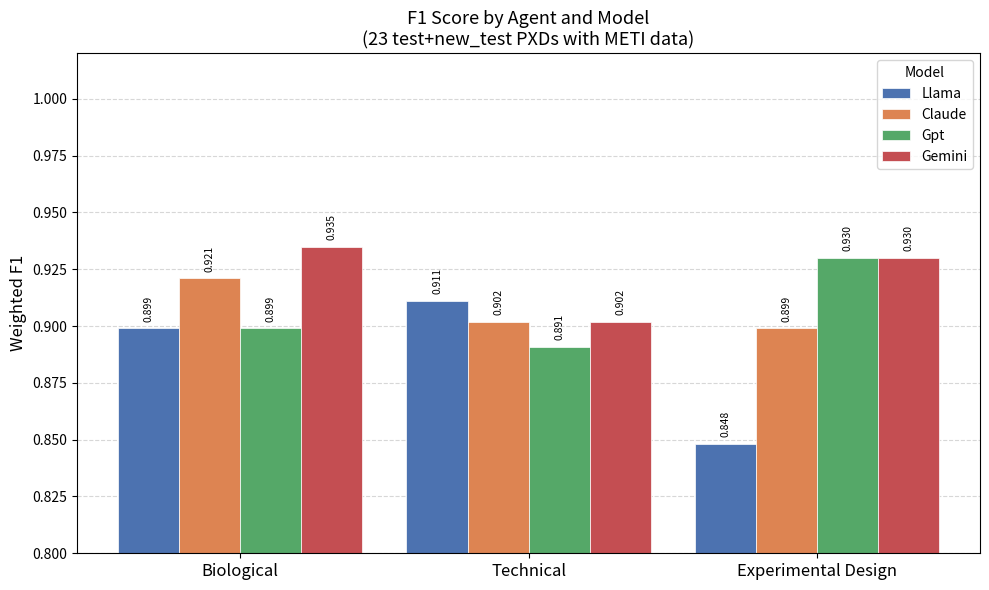

This figure's Python source: (Note: this script raises an exception after producing the figure.)
"""
Consolidated multi-model benchmark comparison plot for the 23 METI-enabled
test+new_test PXDs.

Output: benchmark_data/Final_results/test_new_test_meti_integrated/model_comparison.png
"""

import matplotlib
matplotlib.use("Agg")
import matplotlib.pyplot as plt
import matplotlib.patches as mpatches
import numpy as np
from pathlib import Path

RESULTS = {
    "llama": {
        "BiologicalAgent":        {"P": 0.985, "R": 0.827, "F1": 0.899},
        "TechnicalAgent":         {"P": 0.982, "R": 0.848, "F1": 0.911},
        "ExperimentalDesignAgent":{"P": 0.966, "R": 0.757, "F1": 0.848},
    },
    "claude": {
        "BiologicalAgent":        {"P": 0.986, "R": 0.864, "F1": 0.921},
        "TechnicalAgent":         {"P": 0.982, "R": 0.833, "F1": 0.902},
        "ExperimentalDesignAgent":{"P": 0.969, "R": 0.838, "F1": 0.899},
    },
    "gpt": {
        "BiologicalAgent":        {"P": 0.985, "R": 0.827, "F1": 0.899},
        "TechnicalAgent":         {"P": 1.000, "R": 0.803, "F1": 0.891},
        "ExperimentalDesignAgent":{"P": 0.971, "R": 0.892, "F1": 0.930},
    },
    "gemini": {
        "BiologicalAgent":        {"P": 0.986, "R": 0.889, "F1": 0.935},
        "TechnicalAgent":         {"P": 0.982, "R": 0.833, "F1": 0.902},
        "ExperimentalDesignAgent":{"P": 0.971, "R": 0.892, "F1": 0.930},
    },
}

MODELS = ["llama", "claude", "gpt", "gemini"]
AGENTS = ["BiologicalAgent", "TechnicalAgent", "ExperimentalDesignAgent"]
AGENT_LABELS = ["Biological", "Technical", "Experimental Design"]
METRICS = ["P", "R", "F1"]
METRIC_LABELS = ["Precision", "Recall", "F1"]

MODEL_COLORS = {
    "llama":  "#4C72B0",
    "claude": "#DD8452",
    "gpt":    "#55A868",
    "gemini": "#C44E52",
}

OUT_DIR = Path("benchmark_data/Final_results/test_new_test_meti_integrated")

# ── Figure 1: grouped bar chart — F1 per agent per model ─────────────────────

def plot_f1_grouped():
    fig, ax = plt.subplots(figsize=(10, 6))

    n_agents = len(AGENTS)
    n_models = len(MODELS)
    bar_w = 0.18
    group_gap = 0.85
    x = np.arange(n_agents) * group_gap

    for i, model in enumerate(MODELS):
        offsets = x + (i - (n_models - 1) / 2) * bar_w
        f1s = [RESULTS[model][a]["F1"] for a in AGENTS]
        bars = ax.bar(offsets, f1s, width=bar_w, color=MODEL_COLORS[model],
                      label=model.capitalize(), edgecolor="white", linewidth=0.5)
        for bar, val in zip(bars, f1s):
            ax.text(bar.get_x() + bar.get_width() / 2, bar.get_height() + 0.003,
                    f"{val:.3f}", ha="center", va="bottom", fontsize=7.5, rotation=90)

    ax.set_xticks(x)
    ax.set_xticklabels(AGENT_LABELS, fontsize=12)
    ax.set_ylabel("Weighted F1", fontsize=12)
    ax.set_title("F1 Score by Agent and Model\n(23 test+new_test PXDs with METI data)", fontsize=13)
    ax.set_ylim(0.80, 1.02)
    ax.legend(title="Model", fontsize=10, title_fontsize=10)
    ax.yaxis.grid(True, linestyle="--", alpha=0.5)
    ax.set_axisbelow(True)
    fig.tight_layout()
    out = OUT_DIR / "model_comparison_f1.png"
    fig.savefig(out, dpi=150)
    plt.close(fig)
    print(f"Saved: {out}")


# ── Figure 2: P / R / F1 grouped by model, one subplot per agent ─────────────

def plot_prf_per_agent():
    fig, axes = plt.subplots(1, 3, figsize=(15, 5), sharey=True)

    bar_w = 0.22
    x = np.arange(len(METRICS))

    for ax, agent, label in zip(axes, AGENTS, AGENT_LABELS):
        for i, model in enumerate(MODELS):
            vals = [RESULTS[model][agent][m] for m in METRICS]
            offset = x + (i - (len(MODELS) - 1) / 2) * bar_w
            bars = ax.bar(offset, vals, width=bar_w, color=MODEL_COLORS[model],
                          label=model.capitalize(), edgecolor="white", linewidth=0.4)
            for bar, val in zip(bars, vals):
                ax.text(bar.get_x() + bar.get_width() / 2, bar.get_height() + 0.003,
                        f"{val:.3f}", ha="center", va="bottom", fontsize=6.5, rotation=90)

        ax.set_xticks(x)
        ax.set_xticklabels(METRIC_LABELS, fontsize=11)
        ax.set_title(label, fontsize=12)
        ax.set_ylim(0.70, 1.06)
        ax.yaxis.grid(True, linestyle="--", alpha=0.5)
        ax.set_axisbelow(True)

    axes[0].set_ylabel("Score", fontsize=11)
    handles = [mpatches.Patch(color=MODEL_COLORS[m], label=m.capitalize()) for m in MODELS]
    fig.legend(handles=handles, title="Model", loc="lower center",
               ncol=4, fontsize=10, title_fontsize=10, bbox_to_anchor=(0.5, -0.02))
    fig.suptitle("Precision / Recall / F1 by Agent and Model\n(23 test+new_test PXDs with METI data)",
                 fontsize=13, y=1.01)
    fig.tight_layout()
    out = OUT_DIR / "model_comparison_prf.png"
    fig.savefig(out, dpi=150, bbox_inches="tight")
    plt.close(fig)
    print(f"Saved: {out}")


# ── Figure 3: radar / spider chart per metric, one series per model ──────────

def plot_radar():
    categories = [f"{a_short}\n{m}" for a_short in AGENT_LABELS for m in ["P", "R", "F1"]]
    N = len(categories)
    angles = np.linspace(0, 2 * np.pi, N, endpoint=False).tolist()
    angles += angles[:1]  # close polygon

    fig, ax = plt.subplots(figsize=(9, 9), subplot_kw=dict(polar=True))

    for model in MODELS:
        values = [RESULTS[model][a][m] for a in AGENTS for m in METRICS]
        values += values[:1]
        ax.plot(angles, values, linewidth=2, label=model.capitalize(),
                color=MODEL_COLORS[model])
        ax.fill(angles, values, alpha=0.08, color=MODEL_COLORS[model])

    ax.set_xticks(angles[:-1])
    ax.set_xticklabels(categories, fontsize=9)
    ax.set_ylim(0.70, 1.0)
    ax.set_yticks([0.75, 0.80, 0.85, 0.90, 0.95, 1.0])
    ax.set_yticklabels(["0.75", "0.80", "0.85", "0.90", "0.95", "1.00"], fontsize=7)
    ax.set_title("Model Comparison — All Metrics\n(23 METI test+new_test PXDs)",
                 fontsize=13, pad=20)
    ax.legend(loc="upper right", bbox_to_anchor=(1.25, 1.1), fontsize=10)
    fig.tight_layout()
    out = OUT_DIR / "model_comparison_radar.png"
    fig.savefig(out, dpi=150, bbox_inches="tight")
    plt.close(fig)
    print(f"Saved: {out}")


# ── Figure 4: summary table heatmap ─────────────────────────────────────────

def plot_heatmap():
    # rows = models, cols = agent×metric
    col_labels = [f"{a_short} {m}" for a_short in AGENT_LABELS for m in METRICS]
    data = np.array([
        [RESULTS[m][a][met] for a in AGENTS for met in METRICS]
        for m in MODELS
    ])

    fig, ax = plt.subplots(figsize=(13, 3.5))
    im = ax.imshow(data, cmap="RdYlGn", vmin=0.75, vmax=1.0, aspect="auto")

    ax.set_xticks(range(len(col_labels)))
    ax.set_xticklabels(col_labels, rotation=35, ha="right", fontsize=9)
    ax.set_yticks(range(len(MODELS)))
    ax.set_yticklabels([m.capitalize() for m in MODELS], fontsize=11)

    for r in range(len(MODELS)):
        for c in range(len(col_labels)):
            ax.text(c, r, f"{data[r, c]:.3f}", ha="center", va="center",
                    fontsize=8.5, color="black")

    plt.colorbar(im, ax=ax, fraction=0.02, pad=0.02)
    ax.set_title("Score Heatmap — All Models × Agents × Metrics\n(23 METI test+new_test PXDs)",
                 fontsize=12)
    fig.tight_layout()
    out = OUT_DIR / "model_comparison_heatmap.png"
    fig.savefig(out, dpi=150, bbox_inches="tight")
    plt.close(fig)
    print(f"Saved: {out}")


if __name__ == "__main__":
    plot_f1_grouped()
    plot_prf_per_agent()
    plot_radar()
    plot_heatmap()
    print("All plots saved.")
